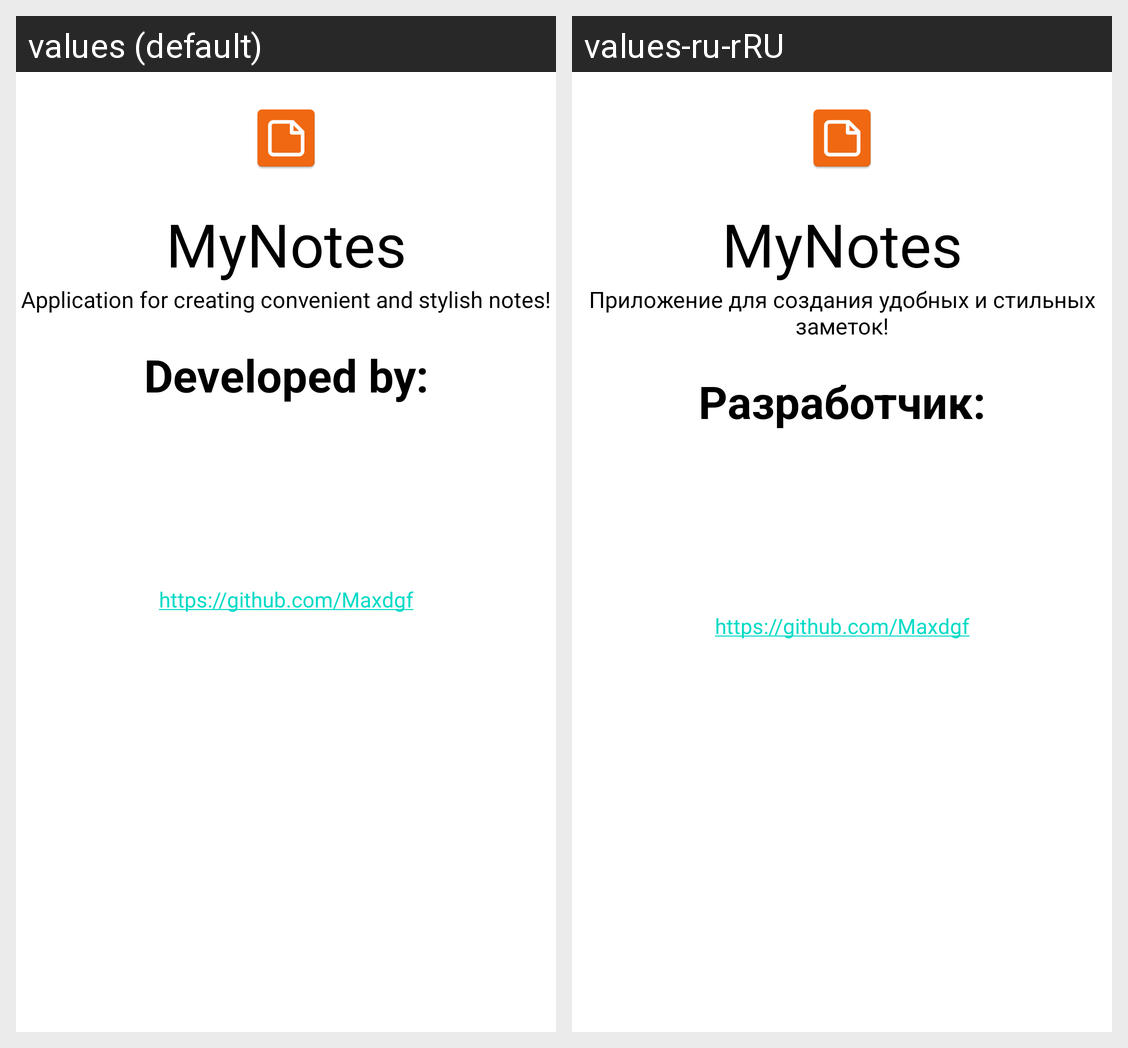

Locale-by-locale string values for the Android screen shown in this grid:
Android screen res/layout/about.xml rendered under 2 locales, left to right: values (default), values-ru-rRU. Device: Nexus 5 (rendered at 1080×1920; each locale shown at half size, 540×960, under a caption strip naming it); theme Theme.MyNotes.
Strings drawn on this screen, with the default value and each locale's value (text and hints the layout hard-codes, and strings that could not be matched under every locale, appear in the picture but are not listed):

description
  values: Application for creating convenient and stylish notes!
  values-ru-rRU: Приложение для создания удобных и стильных заметок!

developed_by
  values: Developed by:
  values-ru-rRU: Разработчик:
